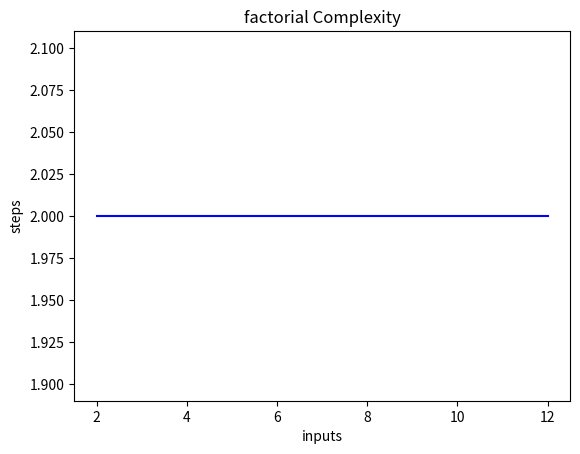

Python code for this plot:
import matplotlib.pyplot as plt
import numpy as np

x = [2, 4, 6, 8, 10, 12]
y = [2, 2, 2, 2, 2, 2]


plt.plot(x, y, 'b')
plt.xlabel('inputs')
plt.ylabel('steps')
plt.title('factorial Complexity')
plt.show()

